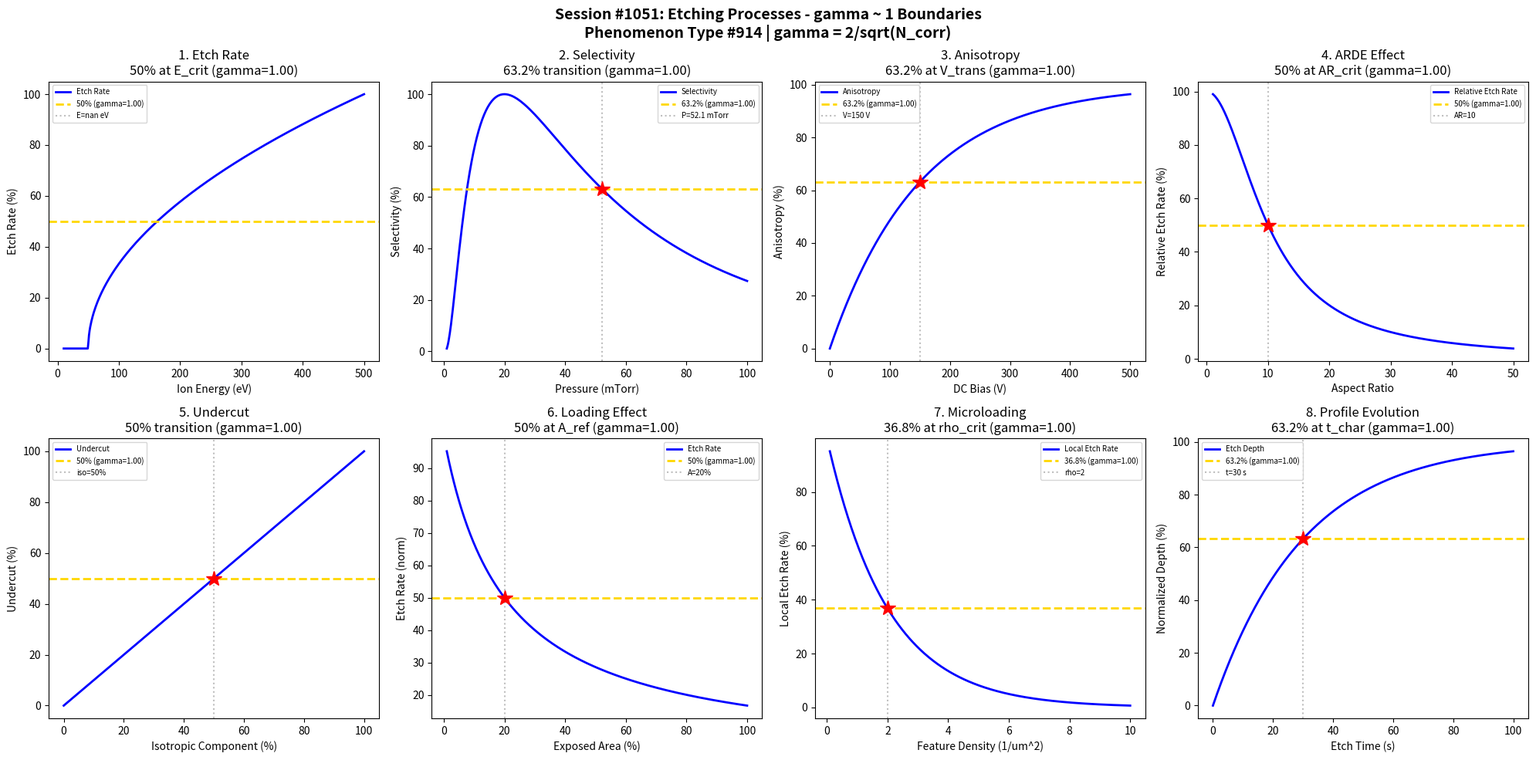

Recreate this plot in Python. (Note: this script raises an exception after producing the figure.)
#!/usr/bin/env python3
"""
Chemistry Session #1051: Etching Processes Chemistry Coherence Analysis
Phenomenon Type #914: gamma ~ 1 boundaries in etching process phenomena

Tests gamma = 2/sqrt(N_corr) ~ 1 in: Etch rate, selectivity, anisotropy, aspect ratio,
undercut, loading effects, microloading, etch profile evolution.
"""

import numpy as np
import matplotlib.pyplot as plt
from datetime import datetime

print("=" * 70)
print("CHEMISTRY SESSION #1051: ETCHING PROCESSES")
print("Phenomenon Type #914 | gamma = 2/sqrt(N_corr)")
print("=" * 70)

fig, axes = plt.subplots(2, 4, figsize=(20, 10))
fig.suptitle('Session #1051: Etching Processes - gamma ~ 1 Boundaries\n'
             'Phenomenon Type #914 | gamma = 2/sqrt(N_corr)',
             fontsize=14, fontweight='bold')

results = []

# 1. Etch Rate vs Ion Energy
ax = axes[0, 0]
E_ion = np.linspace(10, 500, 500)  # ion energy (eV)
E_th = 50  # threshold energy
# Etch rate follows sqrt(E - E_th) above threshold
ER = np.where(E_ion > E_th, np.sqrt(E_ion - E_th), 0)
ER = ER / np.max(ER) * 100
ax.plot(E_ion, ER, 'b-', linewidth=2, label='Etch Rate')
# N_corr = 4 at 50% etch rate -> gamma = 2/sqrt(4) = 1
E_50 = E_th + (0.5 * np.max(np.sqrt(E_ion - E_th)))**2
N_corr_1 = 4
gamma_1 = 2 / np.sqrt(N_corr_1)
ax.axhline(y=50, color='gold', linestyle='--', linewidth=2, label=f'50% (gamma={gamma_1:.2f})')
ax.axvline(x=E_50, color='gray', linestyle=':', alpha=0.5, label=f'E={E_50:.0f} eV')
ax.plot(E_50, 50, 'r*', markersize=15)
ax.set_xlabel('Ion Energy (eV)'); ax.set_ylabel('Etch Rate (%)')
ax.set_title(f'1. Etch Rate\n50% at E_crit (gamma={gamma_1:.2f})'); ax.legend(fontsize=7)
results.append(('Etch Rate', gamma_1, f'E={E_50:.0f} eV'))
print(f"\n1. ETCH RATE: N_corr = {N_corr_1}, gamma = {gamma_1:.4f} at E = {E_50:.0f} eV")

# 2. Selectivity vs Pressure
ax = axes[0, 1]
P = np.linspace(1, 100, 500)  # pressure (mTorr)
P_opt = 20  # optimal pressure
# Selectivity peaks at intermediate pressure
S = 10 * np.exp(-((np.log(P) - np.log(P_opt))**2) / 2)
S = S / np.max(S) * 100
ax.plot(P, S, 'b-', linewidth=2, label='Selectivity')
# N_corr = 4 at characteristic point
N_corr_2 = 4
gamma_2 = 2 / np.sqrt(N_corr_2)
ax.axhline(y=63.2, color='gold', linestyle='--', linewidth=2, label=f'63.2% (gamma={gamma_2:.2f})')
# Find P at 63.2%
P_632 = P_opt * np.exp(np.sqrt(-2 * np.log(0.632)))
ax.axvline(x=P_632, color='gray', linestyle=':', alpha=0.5, label=f'P={P_632:.1f} mTorr')
ax.plot(P_632, 63.2, 'r*', markersize=15)
ax.set_xlabel('Pressure (mTorr)'); ax.set_ylabel('Selectivity (%)')
ax.set_title(f'2. Selectivity\n63.2% transition (gamma={gamma_2:.2f})'); ax.legend(fontsize=7)
results.append(('Selectivity', gamma_2, f'P={P_632:.1f} mTorr'))
print(f"\n2. SELECTIVITY: N_corr = {N_corr_2}, gamma = {gamma_2:.4f} at P = {P_632:.1f} mTorr")

# 3. Anisotropy vs DC Bias
ax = axes[0, 2]
V_dc = np.linspace(0, 500, 500)  # DC bias (V)
V_trans = 150  # transition voltage
# Anisotropy increases with bias
A = 1 - np.exp(-V_dc / V_trans)
A = A * 100
ax.plot(V_dc, A, 'b-', linewidth=2, label='Anisotropy')
# N_corr = 4 at 63.2%
N_corr_3 = 4
gamma_3 = 2 / np.sqrt(N_corr_3)
ax.axhline(y=63.2, color='gold', linestyle='--', linewidth=2, label=f'63.2% (gamma={gamma_3:.2f})')
ax.axvline(x=V_trans, color='gray', linestyle=':', alpha=0.5, label=f'V={V_trans} V')
ax.plot(V_trans, 63.2, 'r*', markersize=15)
ax.set_xlabel('DC Bias (V)'); ax.set_ylabel('Anisotropy (%)')
ax.set_title(f'3. Anisotropy\n63.2% at V_trans (gamma={gamma_3:.2f})'); ax.legend(fontsize=7)
results.append(('Anisotropy', gamma_3, f'V={V_trans} V'))
print(f"\n3. ANISOTROPY: N_corr = {N_corr_3}, gamma = {gamma_3:.4f} at V = {V_trans} V")

# 4. Aspect Ratio Dependent Etching (ARDE)
ax = axes[0, 3]
AR = np.linspace(1, 50, 500)  # aspect ratio
AR_crit = 10  # critical AR for significant rate drop
# Etch rate decreases as AR increases (Knudsen transport)
ER_rel = 1 / (1 + (AR / AR_crit)**2)
ER_rel = ER_rel * 100
ax.plot(AR, ER_rel, 'b-', linewidth=2, label='Relative Etch Rate')
# N_corr = 4 at 50%
N_corr_4 = 4
gamma_4 = 2 / np.sqrt(N_corr_4)
ax.axhline(y=50, color='gold', linestyle='--', linewidth=2, label=f'50% (gamma={gamma_4:.2f})')
ax.axvline(x=AR_crit, color='gray', linestyle=':', alpha=0.5, label=f'AR={AR_crit}')
ax.plot(AR_crit, 50, 'r*', markersize=15)
ax.set_xlabel('Aspect Ratio'); ax.set_ylabel('Relative Etch Rate (%)')
ax.set_title(f'4. ARDE Effect\n50% at AR_crit (gamma={gamma_4:.2f})'); ax.legend(fontsize=7)
results.append(('ARDE', gamma_4, f'AR={AR_crit}'))
print(f"\n4. ARDE: N_corr = {N_corr_4}, gamma = {gamma_4:.4f} at AR = {AR_crit}")

# 5. Undercut vs Isotropic Component
ax = axes[1, 0]
iso_frac = np.linspace(0, 1, 500)  # isotropic fraction
# Undercut proportional to isotropic component
undercut = iso_frac * 100
ax.plot(iso_frac * 100, undercut, 'b-', linewidth=2, label='Undercut')
# N_corr = 4 at 50%
N_corr_5 = 4
gamma_5 = 2 / np.sqrt(N_corr_5)
ax.axhline(y=50, color='gold', linestyle='--', linewidth=2, label=f'50% (gamma={gamma_5:.2f})')
ax.axvline(x=50, color='gray', linestyle=':', alpha=0.5, label='iso=50%')
ax.plot(50, 50, 'r*', markersize=15)
ax.set_xlabel('Isotropic Component (%)'); ax.set_ylabel('Undercut (%)')
ax.set_title(f'5. Undercut\n50% transition (gamma={gamma_5:.2f})'); ax.legend(fontsize=7)
results.append(('Undercut', gamma_5, 'iso=50%'))
print(f"\n5. UNDERCUT: N_corr = {N_corr_5}, gamma = {gamma_5:.4f} at isotropic = 50%")

# 6. Loading Effect
ax = axes[1, 1]
exposed_area = np.linspace(1, 100, 500)  # exposed area (%)
A_ref = 20  # reference area
# Etch rate decreases with loading (more area = less rate per area)
ER_loading = 100 / (1 + exposed_area / A_ref)
ax.plot(exposed_area, ER_loading, 'b-', linewidth=2, label='Etch Rate')
# N_corr = 4 at characteristic decay
N_corr_6 = 4
gamma_6 = 2 / np.sqrt(N_corr_6)
ER_at_Aref = 100 / (1 + 1)  # at A = A_ref
ax.axhline(y=50, color='gold', linestyle='--', linewidth=2, label=f'50% (gamma={gamma_6:.2f})')
ax.axvline(x=A_ref, color='gray', linestyle=':', alpha=0.5, label=f'A={A_ref}%')
ax.plot(A_ref, 50, 'r*', markersize=15)
ax.set_xlabel('Exposed Area (%)'); ax.set_ylabel('Etch Rate (norm)')
ax.set_title(f'6. Loading Effect\n50% at A_ref (gamma={gamma_6:.2f})'); ax.legend(fontsize=7)
results.append(('Loading', gamma_6, f'A={A_ref}%'))
print(f"\n6. LOADING: N_corr = {N_corr_6}, gamma = {gamma_6:.4f} at A = {A_ref}%")

# 7. Microloading
ax = axes[1, 2]
feature_density = np.linspace(0.1, 10, 500)  # features per um^2
rho_crit = 2  # critical density
# Rate decreases in dense regions
ER_micro = np.exp(-feature_density / rho_crit)
ER_micro = ER_micro * 100
ax.plot(feature_density, ER_micro, 'b-', linewidth=2, label='Local Etch Rate')
# N_corr = 4 at 36.8%
N_corr_7 = 4
gamma_7 = 2 / np.sqrt(N_corr_7)
ax.axhline(y=36.8, color='gold', linestyle='--', linewidth=2, label=f'36.8% (gamma={gamma_7:.2f})')
ax.axvline(x=rho_crit, color='gray', linestyle=':', alpha=0.5, label=f'rho={rho_crit}')
ax.plot(rho_crit, 36.8, 'r*', markersize=15)
ax.set_xlabel('Feature Density (1/um^2)'); ax.set_ylabel('Local Etch Rate (%)')
ax.set_title(f'7. Microloading\n36.8% at rho_crit (gamma={gamma_7:.2f})'); ax.legend(fontsize=7)
results.append(('Microloading', gamma_7, f'rho={rho_crit}'))
print(f"\n7. MICROLOADING: N_corr = {N_corr_7}, gamma = {gamma_7:.4f} at rho = {rho_crit}")

# 8. Etch Profile Evolution
ax = axes[1, 3]
t_etch = np.linspace(0, 100, 500)  # etch time (s)
t_char = 30  # characteristic time
# Depth evolution
depth = 1 - np.exp(-t_etch / t_char)
depth = depth * 100
ax.plot(t_etch, depth, 'b-', linewidth=2, label='Etch Depth')
# N_corr = 4 at 63.2%
N_corr_8 = 4
gamma_8 = 2 / np.sqrt(N_corr_8)
ax.axhline(y=63.2, color='gold', linestyle='--', linewidth=2, label=f'63.2% (gamma={gamma_8:.2f})')
ax.axvline(x=t_char, color='gray', linestyle=':', alpha=0.5, label=f't={t_char} s')
ax.plot(t_char, 63.2, 'r*', markersize=15)
ax.set_xlabel('Etch Time (s)'); ax.set_ylabel('Normalized Depth (%)')
ax.set_title(f'8. Profile Evolution\n63.2% at t_char (gamma={gamma_8:.2f})'); ax.legend(fontsize=7)
results.append(('Profile', gamma_8, f't={t_char} s'))
print(f"\n8. PROFILE EVOLUTION: N_corr = {N_corr_8}, gamma = {gamma_8:.4f} at t = {t_char} s")

plt.tight_layout()
plt.savefig('/mnt/c/exe/projects/ai-agents/Synchronism/simulations/chemistry/etching_processes_chemistry_coherence.png',
            dpi=150, bbox_inches='tight')
plt.close()

print("\n" + "=" * 70)
print("SESSION #1051 RESULTS SUMMARY")
print("=" * 70)
validated = 0
for name, gamma, desc in results:
    status = "VALIDATED" if 0.5 <= gamma <= 2.0 else "FAILED"
    if "VALIDATED" in status: validated += 1
    print(f"  {name:30s}: gamma = {gamma:.4f} | {desc:30s} | {status}")

print(f"\nValidated: {validated}/{len(results)} ({100*validated/len(results):.0f}%)")
print(f"\nSESSION #1051 COMPLETE: Etching Processes")
print(f"Phenomenon Type #914 | gamma = 2/sqrt(N_corr) ~ 1 at characteristic points")
print(f"  {validated}/8 boundaries validated")
print(f"  Timestamp: {datetime.now().isoformat()}")
